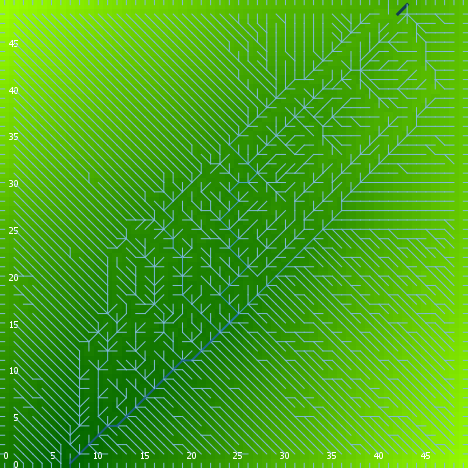

The file beside this chart, header and first rows:
export-world data (NetLogo 6.0.4)
land.nlogo
01/13/2020 23:44:37:430 +0000
RANDOM STATE
0 0 -1727483681 480 -0.01850647925752160…
GLOBALS
min-pxcor, max-pxcor, min-pycor, max-pycor, perspective, subject, nextIndex, directed-links, ticks, algorithm-style, continentality, display-mode, do-fill-sinks, elevationdistribution, elevationnoise, elevationsmoothstep, featureanglerange, landoceanratio, maxdist, maxelevation, minelevation, numcontinents, numoceans, numranges
0, 49, 0, 49, 0, nobody, 2600, "UNDIRECTED", -1, "C#", 4832, "terrain", true, [2.2304505468704865 0.24418585990059105 …, 0.1407, 1, 20.28, 1, 34.65, 2.632, 0.01064, 3, 1, 0
TURTLES
who, color, heading, xcor, ycor, shape, label, label-color, breed, hidden?, size, pen-size, pen-mode, points
0, 5, 123, 32, 35, "default", "", 9.9, {breed flowholders}, true, 1, 1, "up", 
1, 135, 345, 46, 42, "default", "", 9.9, {breed flowholders}, true, 1, 1, "up", 
2, 55, 67, 36, 38, "default", "", 9.9, {breed flowholders}, true, 1, 1, "up", 
3, 25, 215, 10, 46, "default", "", 9.9, {breed flowholders}, true, 1, 1, "up", 
4, 85, 129, 6, 31, "default", "", 9.9, {breed flowholders}, true, 1, 1, "up", 
5, 105, 162, 38, 46, "default", "", 9.9, {breed flowholders}, true, 1, 1, "up", 
6, 5, 136, 43, 37, "default", "", 9.9, {breed flowholders}, true, 1, 1, "up", 
7, 35, 276, 3, 26, "default", "", 9.9, {breed flowholders}, true, 1, 1, "up", 
8, 115, 289, 43, 23, "default", "", 9.9, {breed flowholders}, true, 1, 1, "up", 
9, 15, 323, 2, 6, "default", "", 9.9, {breed flowholders}, true, 1, 1, "up", 
10, 85, 48, 45, 20, "default", "", 9.9, {breed flowholders}, true, 1, 1, "up", 
11, 75, 186, 42, 17, "default", "", 9.9, {breed flowholders}, true, 1, 1, "up", 
12, 5, 247, 32, 17, "default", "", 9.9, {breed flowholders}, true, 1, 1, "up", 
13, 15, 169, 42, 11, "default", "", 9.9, {breed flowholders}, true, 1, 1, "up", 
14, 97, 90, 49, 18, "line half", "", 9.9, {breed flowholders}, false, 1, 1, "up", 
15, 135, 121, 29, 41, "default", "", 9.9, {breed flowholders}, true, 1, 1, "up", 
16, 95, 147, 39, 11, "default", "", 9.9, {breed flowholders}, true, 1, 1, "up", 
17, 5, 159, 40, 6, "default", "", 9.9, {breed flowholders}, true, 1, 1, "up", 
18, 95, 142, 3, 13, "default", "", 9.9, {breed flowholders}, true, 1, 1, "up", 
19, 115, 144, 10, 18, "default", "", 9.9, {breed flowholders}, true, 1, 1, "up", 
20, 97, 180, 9, 0, "line half", "", 9.9, {breed flowholders}, false, 1, 1, "up", 
21, 65, 264, 24, 36, "default", "", 9.9, {breed flowholders}, true, 1, 1, "up", 
22, 85, 65, 27, 12, "default", "", 9.9, {breed flowholders}, true, 1, 1, "up", 
23, 75, 357, 20, 16, "default", "", 9.9, {breed flowholders}, true, 1, 1, "up", 
24, 55, 293, 5, 44, "default", "", 9.9, {breed flowholders}, true, 1, 1, "up", 
25, 125, 246, 31, 42, "default", "", 9.9, {breed flowholders}, true, 1, 1, "up", 
26, 25, 349, 17, 10, "default", "", 9.9, {breed flowholders}, true, 1, 1, "up", 
27, 25, 301, 45, 33, "default", "", 9.9, {breed flowholders}, true, 1, 1, "up", 
28, 97, 90, 49, 46, "line half", "", 9.9, {breed flowholders}, false, 1, 1, "up", 
29, 65, 308, 16, 8, "default", "", 9.9, {breed flowholders}, true, 1, 1, "up", 
30, 85, 100, 34, 35, "default", "", 9.9, {breed flowholders}, true, 1, 1, "up", 
31, 65, 178, 44, 11, "default", "", 9.9, {breed flowholders}, true, 1, 1, "up", 
32, 65, 36, 34, 39, "default", "", 9.9, {breed flowholders}, true, 1, 1, "up", 
33, 135, 50, 39, 38, "default", "", 9.9, {breed flowholders}, true, 1, 1, "up", 
34, 75, 144, 37, 22, "default", "", 9.9, {breed flowholders}, true, 1, 1, "up", 
35, 135, 302, 20, 44, "default", "", 9.9, {breed flowholders}, true, 1, 1, "up", 
36, 5, 186, 41, 45, "default", "", 9.9, {breed flowholders}, true, 1, 1, "up", 
37, 5, 156, 29, 4, "default", "", 9.9, {breed flowholders}, true, 1, 1, "up", 
38, 125, 178, 48, 14, "default", "", 9.9, {breed flowholders}, true, 1, 1, "up", 
39, 45, 339, 30, 12, "default", "", 9.9, {breed flowholders}, true, 1, 1, "up", 
40, 97, 270, 0, 42, "line half", "", 9.9, {breed flowholders}, false, 1, 1, "up", 
41, 105, 27, 45, 1, "default", "", 9.9, {breed flowholders}, true, 1, 1, "up", 
42, 125, 52, 25, 44, "default", "", 9.9, {breed flowholders}, true, 1, 1, "up", 
43, 95, 143, 29, 40, "default", "", 9.9, {breed flowholders}, true, 1, 1, "up", 
44, 115, 359, 9, 5, "default", "", 9.9, {breed flowholders}, true, 1, 1, "up", 
45, 135, 232, 22, 48, "default", "", 9.9, {breed flowholders}, true, 1, 1, "up", 
46, 25, 310, 24, 19, "default", "", 9.9, {breed flowholders}, true, 1, 1, "up", 
47, 25, 144, 29, 32, "default", "", 9.9, {breed flowholders}, true, 1, 1, "up", 
48, 5, 45, 47, 1, "default", "", 9.9, {breed flowholders}, true, 1, 1, "up", 
49, 125, 98, 4, 27, "default", "", 9.9, {breed flowholders}, true, 1, 1, "up", 
50, 125, 339, 25, 41, "default", "", 9.9, {breed flowholders}, true, 1, 1, "up", 
... 7,514 more rows
